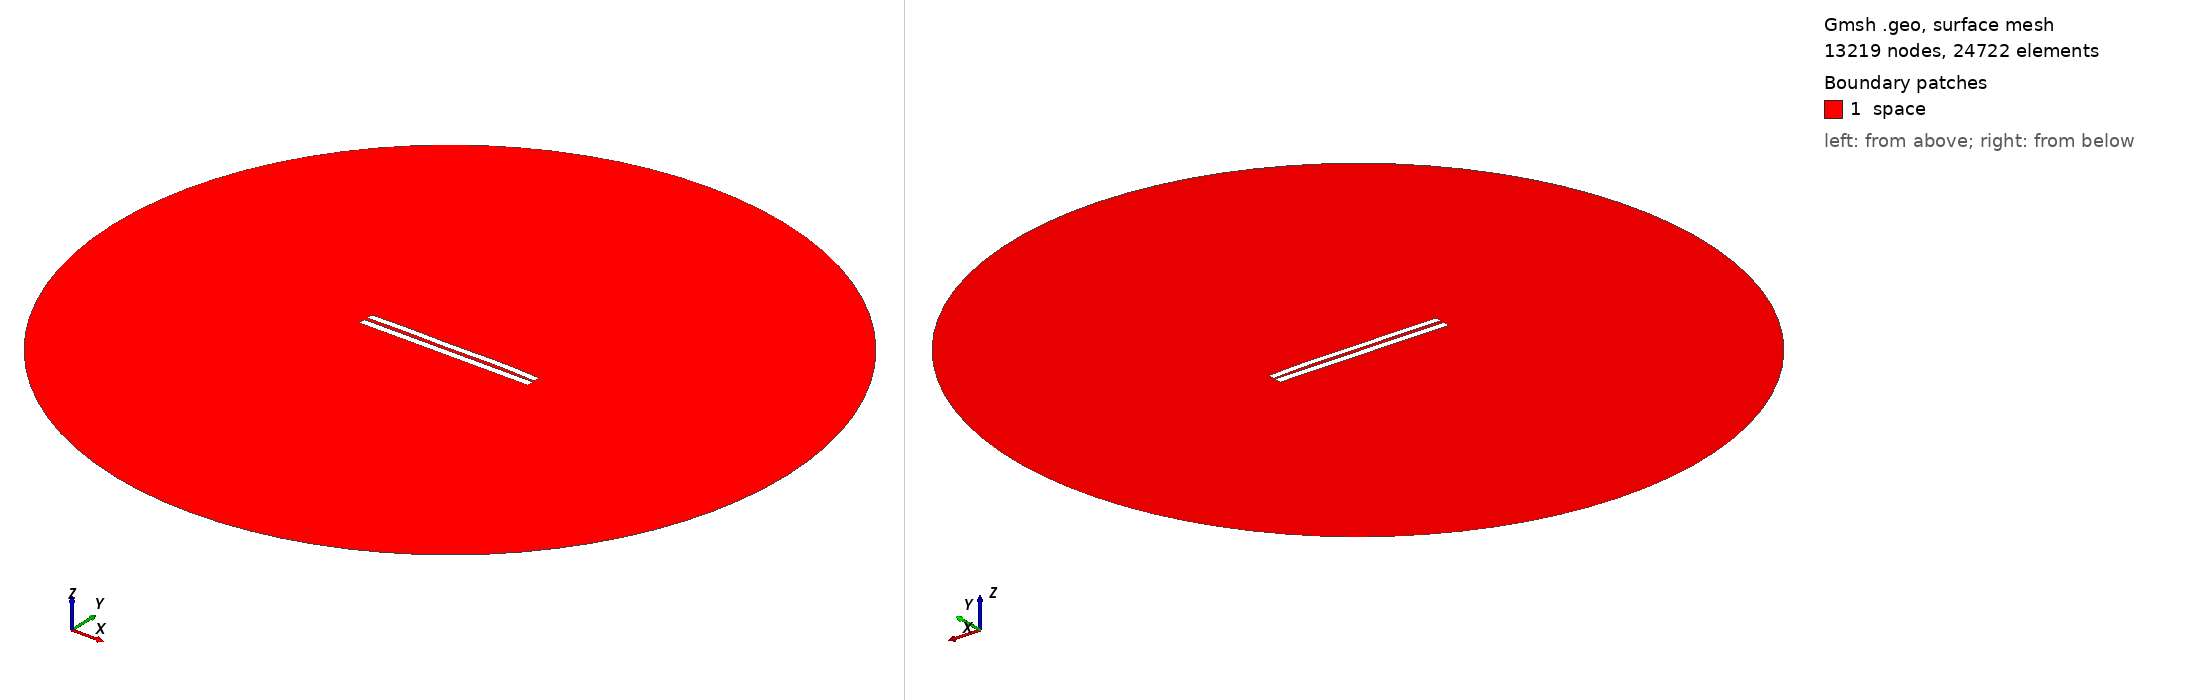

Gmsh geometry script, surface-meshed: 13219 nodes, 24722 surface elements. Boundary patches (legend numbers): 1 space. Left view from above one corner, right view from below the opposite corner. Legend entries are the model's physical surfaces. The drawing asked Gmsh for element sizes between 1% and 20% of the model's largest extent; the script's own settings can give other sizes.

=== 4485.geo (drawn) ===
//---------------------------------------
// Geometry kernel
//---------------------------------------

SetFactory("OpenCASCADE");



//---------------------------------------
// Parameters of the geometry
//---------------------------------------

// Overetch of the upper plate
overetch = 0.125;

// Distance between the plates
distance = 2.0;

// Discretization over the x axis (for the deformation)
nx = 50; 

// Length of the plate
L = 100 - overetch; 

// Number of modes
n = 4; 

// 1st mode coefficient
coeff(1) = -0.15;
beta(1) = 0.596864 * 3.1415926535 / L;

// 2nd mode coefficient
coeff(2) = 0.15;
beta(2) = 1.49418 * 3.1415926535 / L;

// 3rd mode coefficient
coeff(3) = -0.075;
beta(3) = 2.50025 * 3.1415926535 / L;

// 4th mode coefficient
coeff(4) = 0.15;
beta(4) = 3.49999 * 3.1415926535 / L;



//---------------------------------------
// Upper plate (deformed rectangle)
//---------------------------------------

// Coordiantes of the upper plate
xmin = -50;
xmax = 50 - overetch;

// Height of the upper plate
yheight = 4 - 2 * overetch;

// Indexes of the points
UpperID[] = {};
LowerID[] = {};
LeftID[] = {};
RightID[] = {};

// Point index
p = 1;

// Horizontal edges
For i In {1:nx}
    x = xmin + (i-1)*(xmax - xmin)/(nx-1);

    y_bottom = distance / 2 + overetch;
    For j In {1:n}
        C = (Cosh(beta(j)*L) + Cos(beta(j)*L)) / (Sinh(beta(j)*L) + Sin(beta(j)*L));
        y_bottom  = y_bottom + coeff(j) * (Cosh(beta(j)*(x+50)) - Cos(beta(j)*(x+50)) - C * (Sinh(beta(j)*(x+50)) - Sin(beta(j)*(x+50))));
    EndFor

    y_top = y_bottom + yheight;

    Point(p) = {x, y_top, 0, 1.0};
    UpperID[i] = p;
    p = p + 1;

    Point(p) = {x, y_bottom, 0, 1.0};
    LowerID[i] = p;
    p = p + 1;
EndFor

// Create point lists
UpperPts[] = {}; LowerPts[] = {};
For i In {1:nx}
  UpperPts[] += {UpperID[i]};
  LowerPts[] += {LowerID[i]};
EndFor

// Build splines
Spline(1) = {UpperPts[]};
Spline(2) = {LowerPts[]};
Line(3) = {LowerPts[nx-1], UpperPts[nx-1]};
Line(4) = {LowerPts[0], UpperPts[0]};

// Build the plane surface
Curve Loop(1) = {2, 3, -1, -4};
Plane Surface(1) = {1};



//---------------------------------------
// Lower plate (rectangle)
//---------------------------------------

// Vertices
Point(1001) = {-50, -1, 0, 1.0};
Point(1002) = { 50, -1, 0, 1.0};
Point(1003) = { 50,  -5, 0, 1.0};
Point(1004) = {-50,  -5, 0, 1.0};

// Edges
Line(5) = {1001, 1002};
Line(6) = {1002, 1003};
Line(7) = {1003, 1004};
Line(8) = {1004, 1001};

// Plane surface
Line Loop(2) = {5, 6, 7, 8};
Plane Surface(2) = {2}; 



//---------------------------------------
// Outer (fictious) boundary
//---------------------------------------

// Points
Point(1005) = {0, 0, 0};       // Center
Point(1006) = {200, 0, 0};     // Start point
Point(1007) = {0, 200, 0};     // 90 degrees
Point(1008) = {-200, 0, 0};    // 180 degrees
Point(1009) = {0, -200, 0};    // 270 degrees

// Circle arcs (each needs start, center, end)
Circle(9) = {1006, 1005, 1007};
Circle(10) = {1007, 1005, 1008};
Circle(11) = {1008, 1005, 1009};
Circle(12) = {1009, 1005, 1006};

// Plane surface for the entire domain
Curve Loop(3) = {9, 10, 11, 12};
Surface(3) = {3};

// Subtract the plates from the whole domain to obtain the actual domain where we want to solve the equations
BooleanDifference{ Surface{3}; Delete; }{ Surface{1}; Surface{2}; Delete; }




//---------------------------------------
// Transfinite Lines/Curves
//---------------------------------------

// Set the number of points on the boundaries
r = 7;

// Plates
Transfinite Curve {1, 2} = 50*r Using Progression 1;
Transfinite Curve {3, 4} = 2*r Using Progression 1;
Transfinite Line {5, 7} = 50*r Using Progression 1;
Transfinite Line {6, 8} = 2*r Using Progression 1;

// Outer boundary
Transfinite Line {9, 10, 11, 12} = 20 Using Progression 1;



//---------------------------------------
// Physical groups
//---------------------------------------                

// Physical curves (boundaries)
Physical Line("force_segment", 10) = {2};
Physical Line("upper_plate", 11) = {1, 3, 4};
Physical Line("lower_plate", 12) = {5, 6, 7, 8};
Physical Line("boundary", 20) = {9, 10, 11, 12};

// Physical Surfaces
Physical Surface("space", 30) = {3};



//---------------------------------------
// 6. Generate the Mesh
//---------------------------------------

// 2D mesh generation
Mesh 2;
